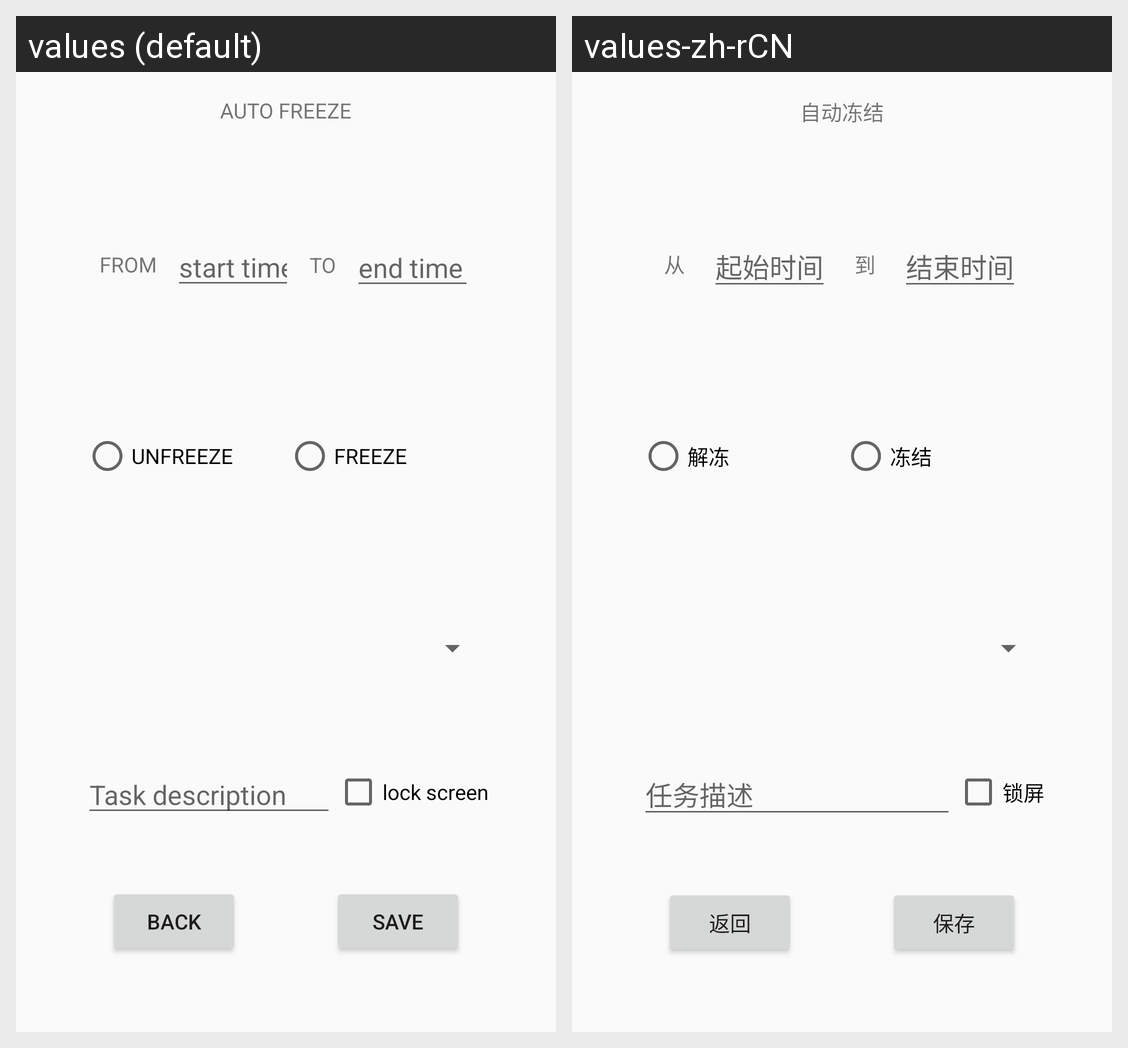

Locale-by-locale string values for the Android screen shown in this grid:
Android screen res/layout/fragment_add_timer.xml rendered under 2 locales, left to right: values (default), values-zh-rCN. Device: Nexus 5 (rendered at 1080×1920; each locale shown at half size, 540×960, under a caption strip naming it); theme AppTheme.
Strings drawn on this screen, with the default value and each locale's value (text and hints the layout hard-codes, and strings that could not be matched under every locale, appear in the picture but are not listed):

unfreeze_button_text
  values: UNFREEZE
  values-zh-rCN: 解冻

freeze_button_text
  values: FREEZE
  values-zh-rCN: 冻结

start_time_edittext_hint
  values: start time
  values-zh-rCN: 起始时间

end_time_edit_text_hint
  values: end time
  values-zh-rCN: 结束时间

save_button_text
  values: SAVE
  values-zh-rCN: 保存

back_button_text
  values: BACK
  values-zh-rCN: 返回

fragment_add_timer_auto_freeze_header
  values: AUTO FREEZE
  values-zh-rCN: 自动冻结

text_view_from
  values: FROM
  values-zh-rCN: 从

text_view_to
  values: TO
  values-zh-rCN: 到

checkBoxAddTimerIsLockScreen
  values: lock screen
  values-zh-rCN: 锁屏

fragment_add_edit_timer_description
  values: Task description
  values-zh-rCN: 任务描述
